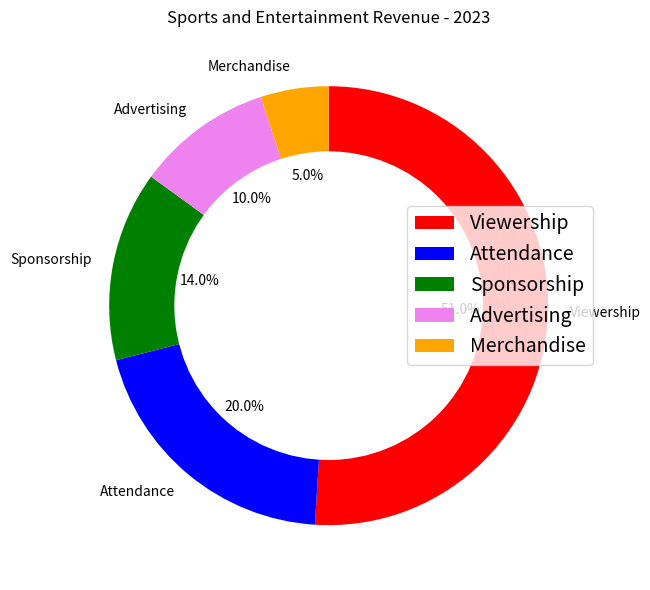

Write the Python code that produced this figure. (Note: this script raises an exception after producing the figure.)

import matplotlib.pyplot as plt
import numpy as np

data_labels = np.array(["Viewership", "Attendance", "Sponsorship", "Advertising", "Merchandise"])
data = np.array([51, 20, 14, 10, 5])
line_labels = np.array(["Category", "ratio"])

fig = plt.figure(figsize=(10, 6))
ax = fig.add_subplot(111)

ax.pie(data, labels=data_labels, startangle=90, counterclock=False,autopct='%1.1f%%', colors=['red','blue','green','violet','orange'])
circle = plt.Circle((0,0), 0.70, color='white')
ax.add_artist(circle)

ax.set_title("Sports and Entertainment Revenue - 2023")
ax.legend(data_labels, loc='upper right', bbox_to_anchor=(1, 0.7), fontsize=14)
plt.tight_layout()
plt.savefig('/cpfs01/user/yanxiangchao/code0/gpt_chart/structchart_simulation/simulated_data_corner_cases/rings/png/20231227-021402_150.png')
plt.clf()
